Dataset: footwear (GitHub, akbar909/sarmad). Classes: fake, genuine.

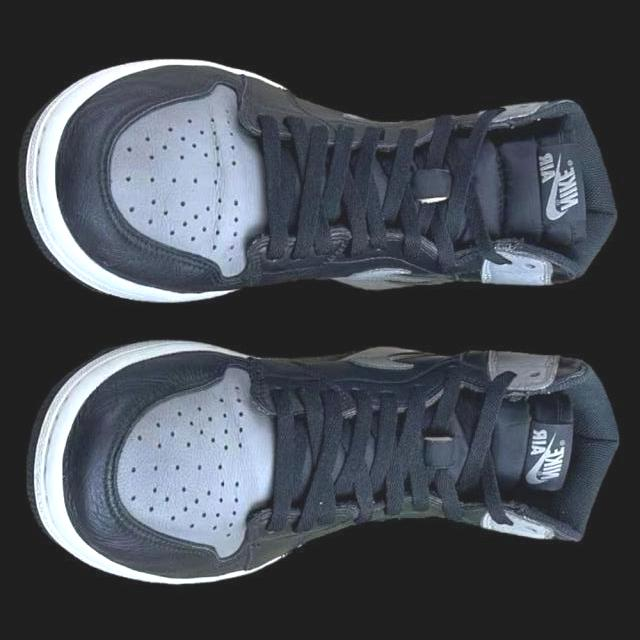
Label: genuine

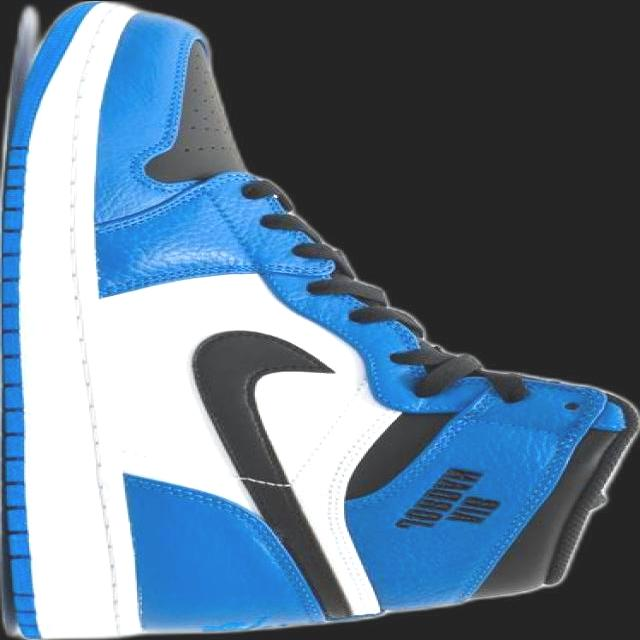
Label: genuine

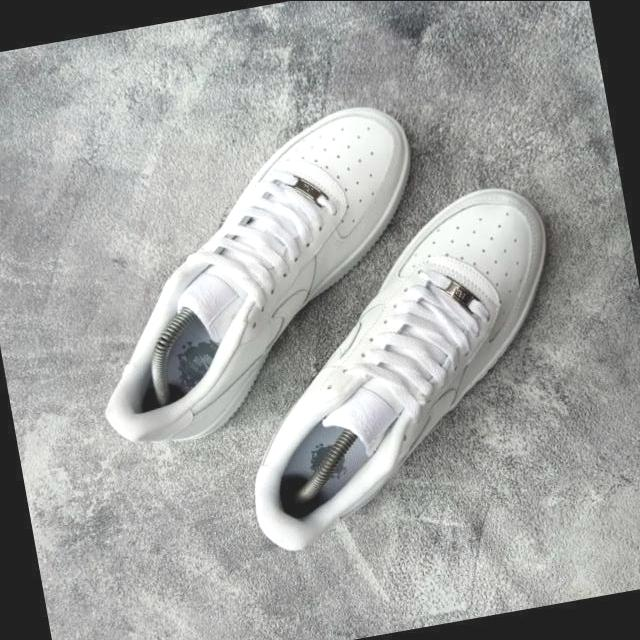
Label: fake

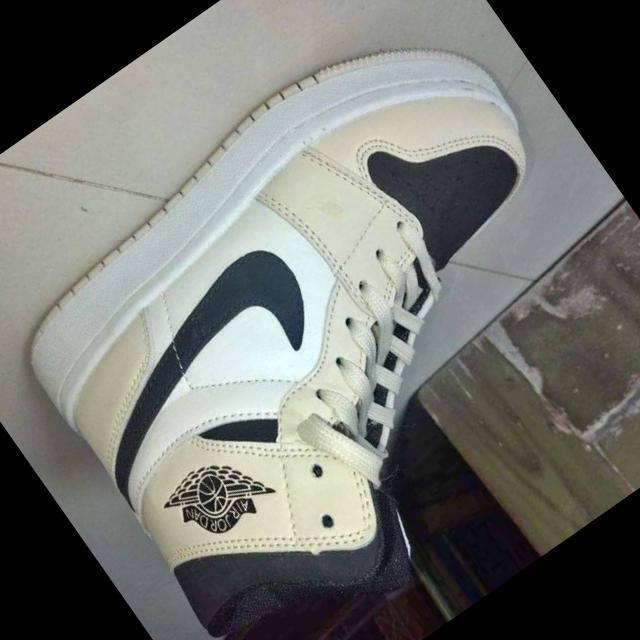
Label: fake

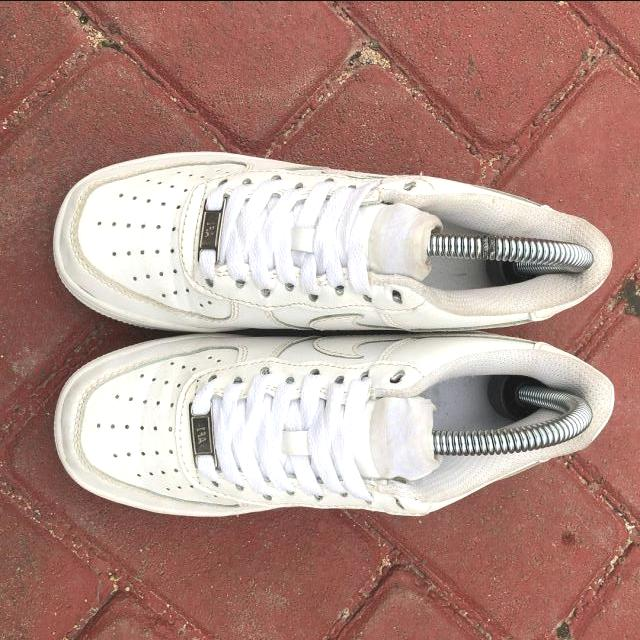
Label: fake

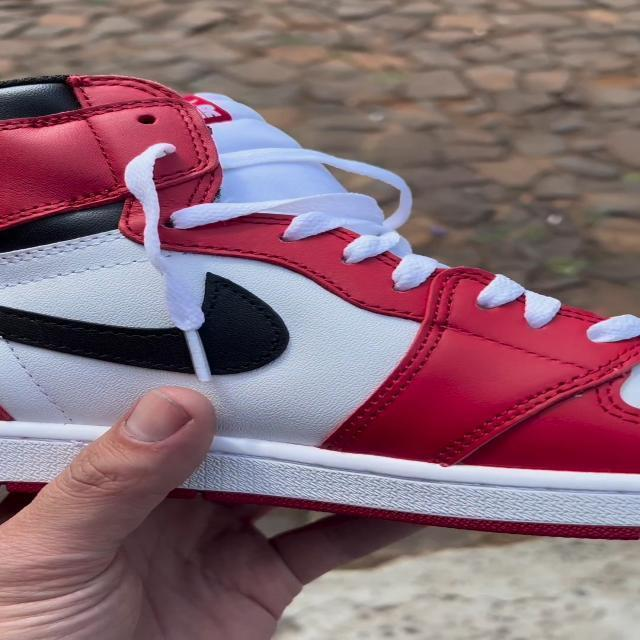
Label: genuine
